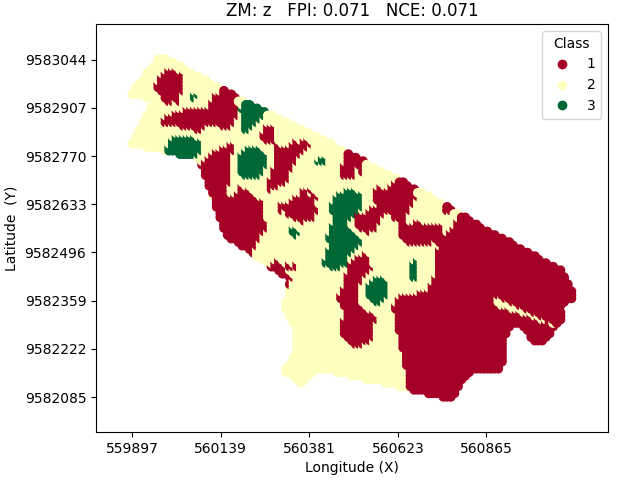

Data behind this chart, as committed beside it:
CoordX_SM, CoordY_SM, Classe
559898, 9582806, 2.0
559898, 9582946, 2.0
559908, 9582806, 2.0
559908, 9582816, 2.0
559908, 9582826, 2.0
559908, 9582946, 2.0
559908, 9582956, 2.0
559908, 9582966, 2.0
559918, 9582806, 2.0
559918, 9582816, 2.0
559918, 9582826, 2.0
559918, 9582836, 2.0
559918, 9582846, 2.0
559918, 9582946, 2.0
559918, 9582956, 2.0
559918, 9582966, 2.0
559918, 9582976, 2.0
559928, 9582806, 2.0
559928, 9582816, 2.0
559928, 9582826, 2.0
559928, 9582836, 2.0
559928, 9582846, 2.0
559928, 9582856, 2.0
559928, 9582866, 2.0
559928, 9582946, 2.0
559928, 9582956, 2.0
559928, 9582966, 2.0
559928, 9582976, 2.0
559928, 9582986, 2.0
559938, 9582796, 2.0
559938, 9582806, 2.0
559938, 9582816, 2.0
559938, 9582826, 2.0
559938, 9582836, 2.0
559938, 9582846, 2.0
559938, 9582856, 2.0
559938, 9582866, 2.0
559938, 9582876, 2.0
559938, 9582886, 2.0
559938, 9582936, 2.0
559938, 9582946, 2.0
559938, 9582956, 2.0
559938, 9582966, 2.0
559938, 9582976, 2.0
559938, 9582986, 2.0
559938, 9582996, 2.0
559938, 9583006, 2.0
559948, 9582796, 2.0
559948, 9582806, 2.0
559948, 9582816, 2.0
559948, 9582826, 2.0
559948, 9582836, 2.0
559948, 9582846, 2.0
559948, 9582856, 2.0
559948, 9582866, 2.0
559948, 9582876, 2.0
559948, 9582886, 2.0
559948, 9582896, 2.0
559948, 9582906, 2.0
559948, 9582936, 2.0
... 5,011 more rows
